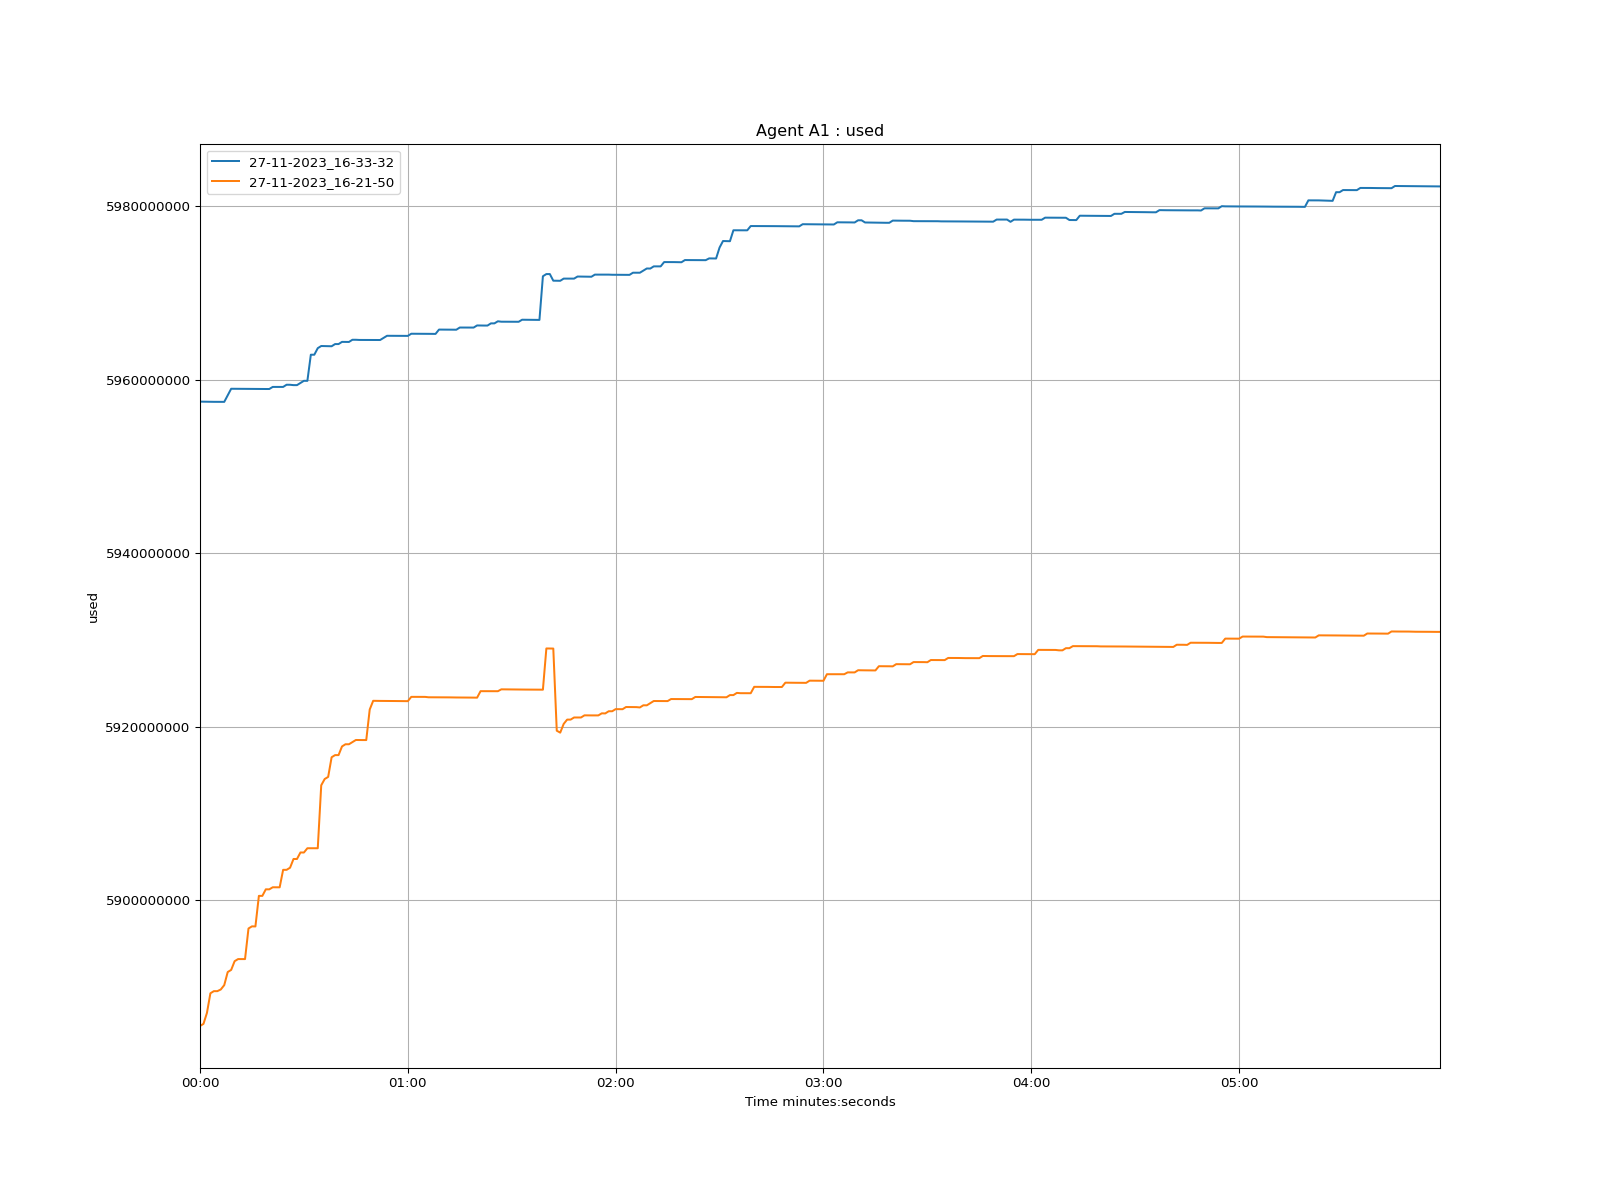

Values plotted in this chart, from the file beside it:
time, 27-11-2023_16-33-32, 27-11-2023_16-21-50
1970-01-01 00:00:00, 5957488000, 5885456000
1970-01-01 00:00:01, 5957480000, 5885700000
1970-01-01 00:00:02, 5957480000, 5886960000
1970-01-01 00:00:03, 5957472000, 5889228000
1970-01-01 00:00:04, 5957464000, 5889476000
1970-01-01 00:00:05, 5957464000, 5889476000
1970-01-01 00:00:06, 5957464000, 5889668000
1970-01-01 00:00:07, 5957460000, 5890172000
1970-01-01 00:00:08, 5958216000, 5891680000
1970-01-01 00:00:09, 5958972000, 5891928000
1970-01-01 00:00:10, 5958968000, 5892936000
1970-01-01 00:00:11, 5958968000, 5893176000
1970-01-01 00:00:12, 5958956000, 5893176000
1970-01-01 00:00:13, 5958956000, 5893176000
1970-01-01 00:00:14, 5958956000, 5896704000
1970-01-01 00:00:15, 5958956000, 5896952000
1970-01-01 00:00:16, 5958956000, 5896940000
1970-01-01 00:00:17, 5958948000, 5900468000
1970-01-01 00:00:18, 5958944000, 5900468000
1970-01-01 00:00:19, 5958944000, 5901224000
1970-01-01 00:00:20, 5958944000, 5901220000
1970-01-01 00:00:21, 5959184000, 5901460000
1970-01-01 00:00:22, 5959184000, 5901456000
1970-01-01 00:00:23, 5959184000, 5901456000
1970-01-01 00:00:24, 5959184000, 5903472000
1970-01-01 00:00:25, 5959436000, 5903472000
1970-01-01 00:00:26, 5959432000, 5903716000
1970-01-01 00:00:27, 5959392000, 5904724000
1970-01-01 00:00:28, 5959392000, 5904724000
1970-01-01 00:00:29, 5959640000, 5905476000
1970-01-01 00:00:30, 5959888000, 5905468000
1970-01-01 00:00:31, 5959884000, 5905964000
1970-01-01 00:00:32, 5962900000, 5905964000
1970-01-01 00:00:33, 5962900000, 5905964000
1970-01-01 00:00:34, 5963656000, 5905964000
1970-01-01 00:00:35, 5963904000, 5913224000
1970-01-01 00:00:36, 5963896000, 5913952000
1970-01-01 00:00:37, 5963880000, 5914192000
1970-01-01 00:00:38, 5963876000, 5916460000
1970-01-01 00:00:39, 5964128000, 5916708000
1970-01-01 00:00:40, 5964128000, 5916708000
1970-01-01 00:00:41, 5964380000, 5917708000
1970-01-01 00:00:42, 5964380000, 5917960000
1970-01-01 00:00:43, 5964372000, 5917960000
1970-01-01 00:00:44, 5964624000, 5918208000
1970-01-01 00:00:45, 5964624000, 5918452000
1970-01-01 00:00:46, 5964604000, 5918444000
1970-01-01 00:00:47, 5964604000, 5918444000
1970-01-01 00:00:48, 5964604000, 5918444000
1970-01-01 00:00:49, 5964604000, 5921968000
1970-01-01 00:00:50, 5964604000, 5922972000
1970-01-01 00:00:51, 5964604000, 5922960000
1970-01-01 00:00:52, 5964596000, 5922960000
1970-01-01 00:00:53, 5964836000, 5922960000
1970-01-01 00:00:54, 5965084000, 5922952000
1970-01-01 00:00:55, 5965084000, 5922952000
1970-01-01 00:00:56, 5965080000, 5922948000
1970-01-01 00:00:57, 5965080000, 5922944000
1970-01-01 00:00:58, 5965080000, 5922944000
1970-01-01 00:00:59, 5965076000, 5922944000
... 299 more rows
